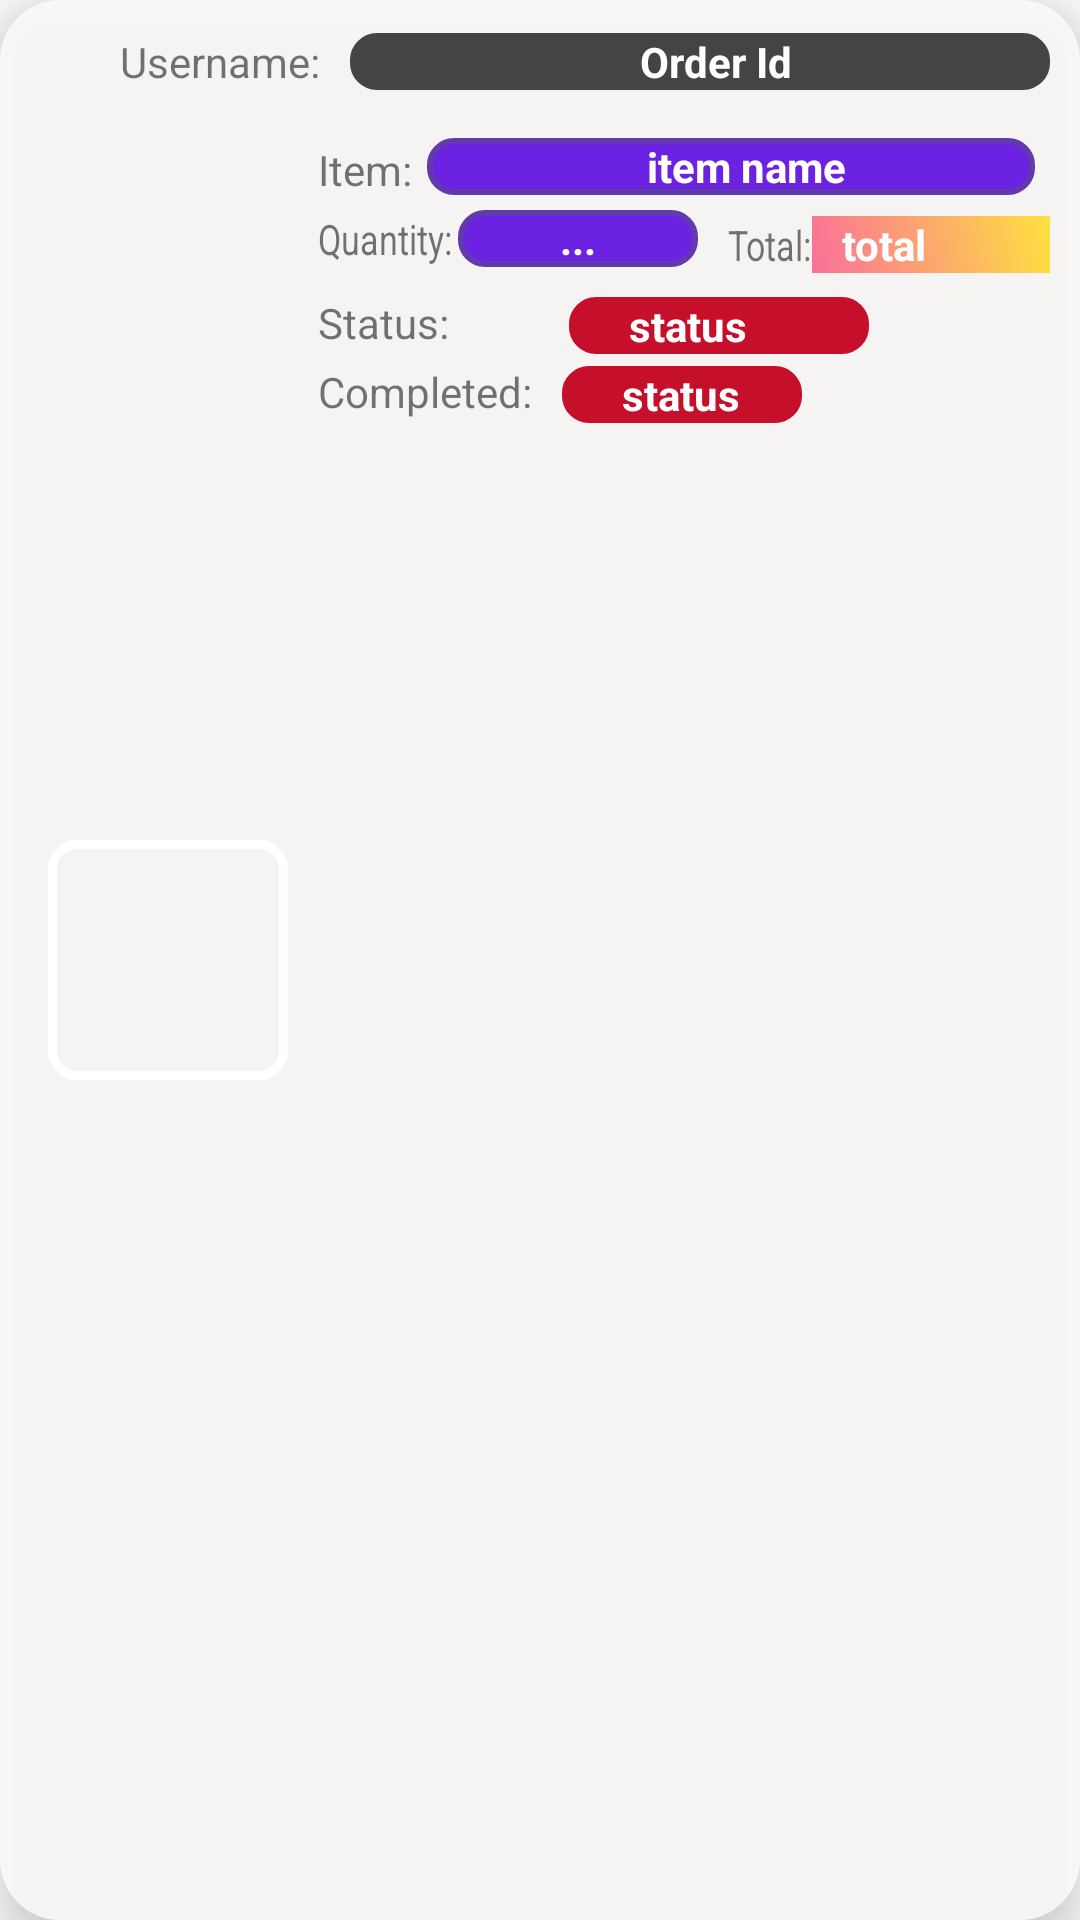

Here is an Android app screen rendered from its layout file. Give the layout XML and the strings, colors and styles it references.
<!-- AndroidManifest.xml: application theme Theme.CanteenWheels -->
<!-- res/layout/orderreceived_card.xml -->
<?xml version="1.0" encoding="utf-8"?>
<RelativeLayout xmlns:android="http://schemas.android.com/apk/res/android"
    android:layout_width="wrap_content"
    android:layout_height="wrap_content"
    android:layout_marginBottom="20dp"
    android:layout_gravity="center_horizontal"
    android:paddingHorizontal="10dp"
    android:paddingVertical="5dp"
    android:layout_marginStart="30dp"
    android:layout_marginHorizontal="10dp"
    android:background="@drawable/card_view_template"
    android:elevation="10dp">


    <ImageView
        android:layout_width="80dp"
        android:layout_height="80dp"
        android:layout_marginRight="10dp"
        android:layout_marginStart="6dp"
        android:scaleType="fitXY"
        android:layout_centerVertical="true"
        android:background="@drawable/border"
        android:padding="3dp"
        android:id="@+id/itemview_image"/>

    <TextView
        android:layout_width="wrap_content"
        android:layout_height="wrap_content"
        android:text="Username:"
        android:layout_marginStart="20dp"
        android:id="@+id/orderid"
        android:layout_marginBottom="6dp"
        android:layout_marginTop="6dp"
        android:paddingStart="10dp"
        />


    <TextView
        android:id="@+id/itemview_orderid"
        android:layout_width="match_parent"
        android:layout_height="wrap_content"
        android:layout_marginHorizontal="5dp"
        android:layout_marginStart="10dp"
        android:layout_marginLeft="10dp"
        android:layout_marginTop="6dp"
        android:layout_marginBottom="10dp"
        android:layout_toRightOf="@+id/orderid"
        android:background="@drawable/button_register"
        android:backgroundTint="#454344"
        android:gravity="center"
        android:paddingStart="10dp"
        android:text="Order Id"
        android:textColor="@color/white"
        android:textStyle="bold" />

    <TextView
        android:layout_width="wrap_content"
        android:layout_height="wrap_content"
        android:text="Item:"
        android:layout_toEndOf="@id/itemview_image"
        android:layout_below="@id/itemview_orderid"
        android:id="@+id/name"
        android:layout_marginBottom="1dp"
        android:layout_marginTop="7dp"
        android:paddingStart="10dp"
        />

    <TextView
        android:id="@+id/itemview_name"
        android:layout_width="match_parent"
        android:layout_height="wrap_content"
        android:layout_marginLeft="0dp"
        android:background="@drawable/button_register"
        android:textColor="@color/white"
        android:textStyle="bold"
        android:gravity="center"
        android:layout_marginTop="6dp"
        android:layout_marginHorizontal="5dp"
        android:layout_marginBottom="5dp"
        android:layout_toRightOf="@+id/name"
        android:layout_below="@id/itemview_orderid"
        android:paddingStart="10dp"
        android:text="item name" />

    <TextView
        android:layout_width="wrap_content"
        android:layout_height="wrap_content"
        android:text="Total:"
        android:drawableEnd="@drawable/baseline_currency_rupee_24"
        android:paddingStart="10dp"
        android:layout_marginTop="2dp"
        android:textScaleX="0.8"
        android:layout_below="@id/itemview_name"
        android:layout_toRightOf="@id/itemview_quantity"
        android:id="@+id/total"/>

    <TextView
        android:id="@+id/itemview_total"
        android:layout_width="match_parent"
        android:layout_height="wrap_content"
        android:layout_below="@id/itemview_name"
        android:layout_marginTop="2dp"
        android:layout_toRightOf="@id/total"
        android:paddingStart="10dp"
        android:background="@drawable/splash_screen_gradient"
        android:textColor="@color/white"
        android:textStyle="bold"
        android:text="total" />

    <TextView
        android:layout_width="wrap_content"
        android:layout_height="wrap_content"
        android:text="Quantity:"
        android:textScaleX="0.8"
        android:layout_below="@id/itemview_name"
        android:layout_toEndOf="@id/itemview_image"
        android:layout_marginBottom="2dp"
        android:paddingStart="10dp"
        android:id="@+id/quantity"/>

    <TextView
        android:layout_width="80dp"
        android:layout_height="wrap_content"
        android:text="..."
        android:background="@drawable/button_register"
        android:gravity="center"
        android:layout_marginHorizontal="7dp"
        android:layout_marginStart="2dp"
        android:layout_below="@id/itemview_name"
        android:layout_toEndOf="@id/quantity"
        android:textColor="@color/white"
        android:textStyle="bold"
        android:layout_marginBottom="2dp"
        android:id="@+id/itemview_quantity"/>

    <TextView
        android:layout_width="wrap_content"
        android:layout_height="wrap_content"
        android:text="Status:"
        android:layout_toEndOf="@id/itemview_image"
        android:layout_below="@id/quantity"
        android:id="@+id/status"
        android:layout_marginBottom="1dp"
        android:layout_marginTop="7dp"
        android:paddingStart="10dp"
        />

    <TextView
        android:id="@+id/itemview_status"
        android:layout_width="100dp"
        android:layout_height="wrap_content"
        android:layout_below="@id/itemview_quantity"
        android:layout_marginHorizontal="10dp"
        android:layout_marginStart="40dp"
        android:layout_marginTop="8dp"
        android:layout_marginBottom="2dp"
        android:layout_toEndOf="@id/status"
        android:background="@drawable/button_register"
        android:backgroundTint="@color/nonveg_food"

        android:paddingStart="20dp"
        android:text="status"
        android:textColor="@color/white"
        android:textStyle="bold" />

    <TextView
        android:layout_width="wrap_content"
        android:layout_height="wrap_content"
        android:text="Completed:"
        android:layout_toEndOf="@id/itemview_image"
        android:layout_below="@id/status"
        android:id="@+id/completed"
        android:layout_marginBottom="1dp"
        android:layout_marginTop="3dp"
        android:paddingStart="10dp"
        />


    <TextView
        android:id="@+id/itemview_completed"
        android:layout_width="80dp"
        android:layout_height="wrap_content"
        android:layout_below="@id/itemview_status"
        android:layout_marginHorizontal="10dp"
        android:layout_marginStart="10dp"
        android:layout_marginTop="2dp"
        android:layout_marginBottom="2dp"
        android:layout_toEndOf="@id/completed"
        android:background="@drawable/button_register"
        android:backgroundTint="@color/nonveg_food"

        android:paddingStart="20dp"
        android:text="status"
        android:textColor="@color/white"
        android:textStyle="bold" />


</RelativeLayout>
<!-- resources referenced by this layout -->
<resources>
  <color name="nonveg_food">#C60F2A</color>
  <color name="white">#FFFFFFFF</color>
  <!-- drawable border (drawable) -->
  <selector xmlns:android="http://schemas.android.com/apk/res/android">
  
      
      <item>
          <shape android:shape="rectangle">
              <solid android:color="@android:color/transparent" />
              <stroke
                  android:width="3dp"
              android:color="#FFFFFF" />
              <corners android:radius="8dp" />
          </shape>
      </item>
  
  </selector>
  <!-- drawable button_register (drawable) -->
  <selector xmlns:android="http://schemas.android.com/apk/res/android">
  
      <item>
          <shape android:shape="rectangle">
              <corners android:radius="8dp" /> 
              <solid android:color="#6B22E1" /> 
              <stroke
                  android:width="2dp"
                  android:color="#633AAE" /><![CDATA[
          ]]></shape>
      </item>
  </selector>
  <!-- drawable card_view_template (drawable) -->
  <?xml version="1.0" encoding="utf-8"?>
  <selector xmlns:android="http://schemas.android.com/apk/res/android">
  
      <item android:state_focused="true">
          <shape android:shape="rectangle">
              <corners android:radius="15dp" />
              <solid android:color="#FFFFFF" />
              <stroke
                  android:width="2dp"
                  android:color="#390FAA" />
          </shape>
      </item>
  
      <item>
          <shape android:shape="rectangle">
              <corners android:radius="20dp" />
              <solid android:color="#D0FFFCFC" />
          </shape>
      </item>
  
  </selector>
  <!-- drawable splash_screen_gradient (drawable) -->
  <?xml version="1.0" encoding="utf-8"?>
  <selector xmlns:android="http://schemas.android.com/apk/res/android">
      <item>
          <shape>
              <gradient android:angle="45" android:startColor="#fa709a" android:gradientRadius="@integer/material_motion_duration_long_2" android:endColor="#fee140" android:type="linear"/>
          </shape>
      </item>
  </selector>
  <style name="Theme.CanteenWheels" parent="Base.Theme.CanteenWheels">
          
          <item name="android:navigationBarColor">@android:color/transparent</item>
          <item name="android:statusBarColor">@android:color/transparent</item>
          <item name="android:windowLightStatusBar">?attr/isLightTheme</item>
  
      </style>
  <style name="Base.Theme.CanteenWheels" parent="Theme.AppCompat.Light.DarkActionBar">
          
          
      </style>
</resources>
